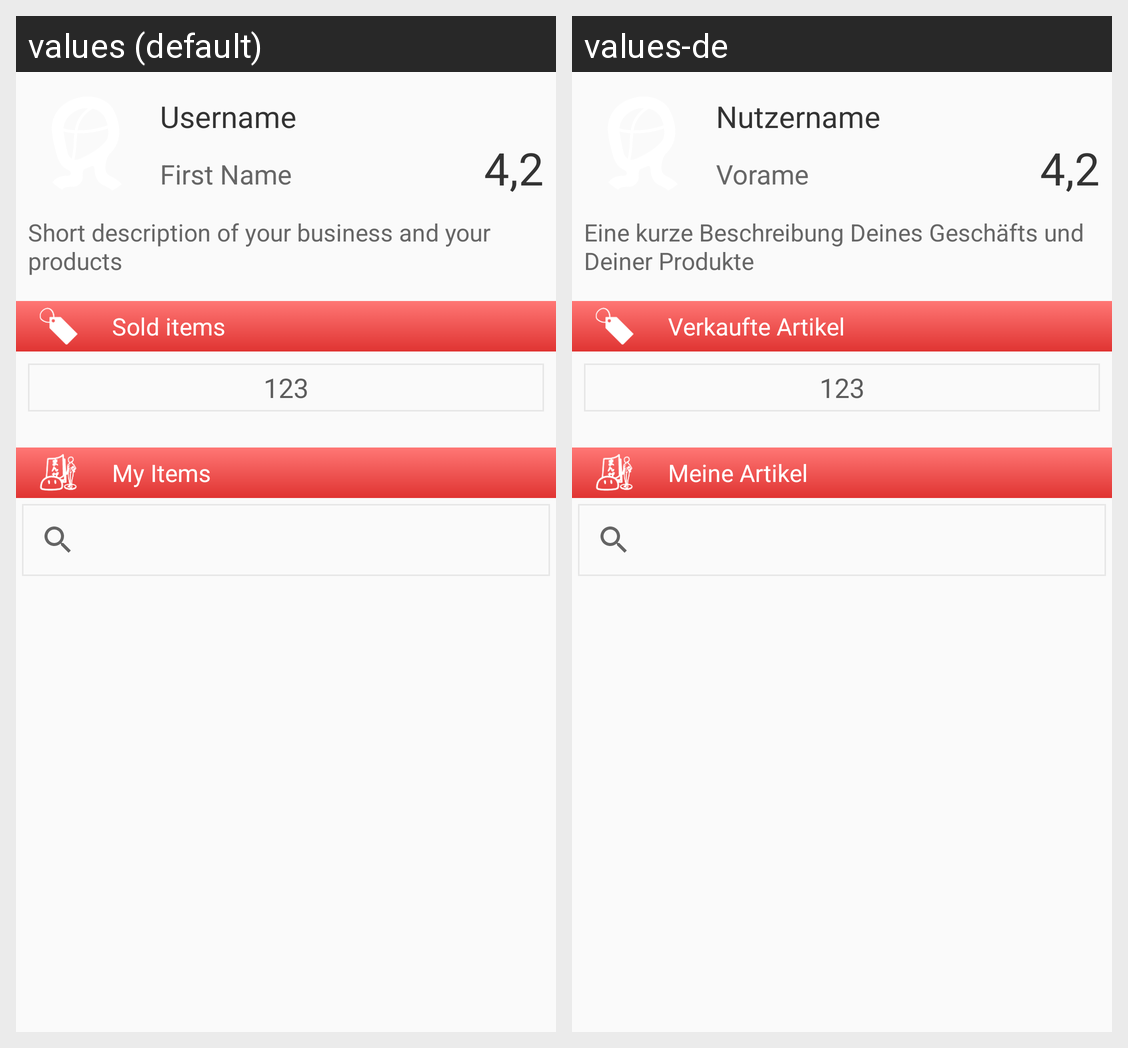

Translations of the strings shown on this Android screen, per locale in the grid:
Android screen res/layout/fragment_profile_shop.xml rendered under 2 locales, left to right: values (default), values-de. Device: Nexus 5 (rendered at 1080×1920; each locale shown at half size, 540×960, under a caption strip naming it); theme AppTheme.
Strings drawn on this screen, with the default value and each locale's value (text and hints the layout hard-codes, and strings that could not be matched under every locale, appear in the picture but are not listed):

username_hint
  values: Username
  values-de: Nutzername

first_name
  values: First Name
  values-de: Vorame

shop_description
  values: Short description of your business and your products
  values-de: Eine kurze Beschreibung Deines Geschäfts und Deiner Produkte

sold_items
  values: Sold items
  values-de: Verkaufte Artikel

my_items
  values: My Items
  values-de: Meine Artikel
